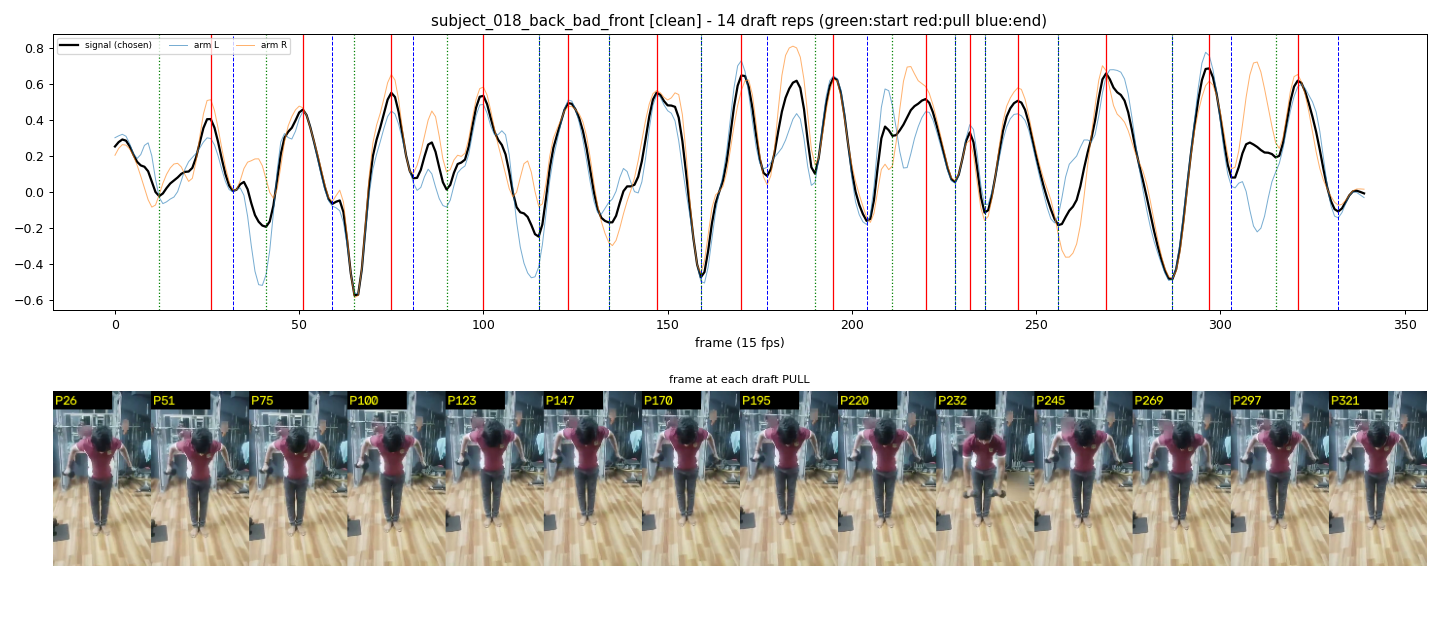

The file beside this chart, header and first rows:
start_frame, pull_frame, end_frame
12, 26, 32
41, 51, 59
65, 75, 81
90, 100, 115
115, 123, 134
134, 147, 159
159, 170, 177
190, 195, 204
211, 220, 228
228, 232, 236
236, 245, 256
256, 269, 287
287, 297, 303
315, 321, 332
